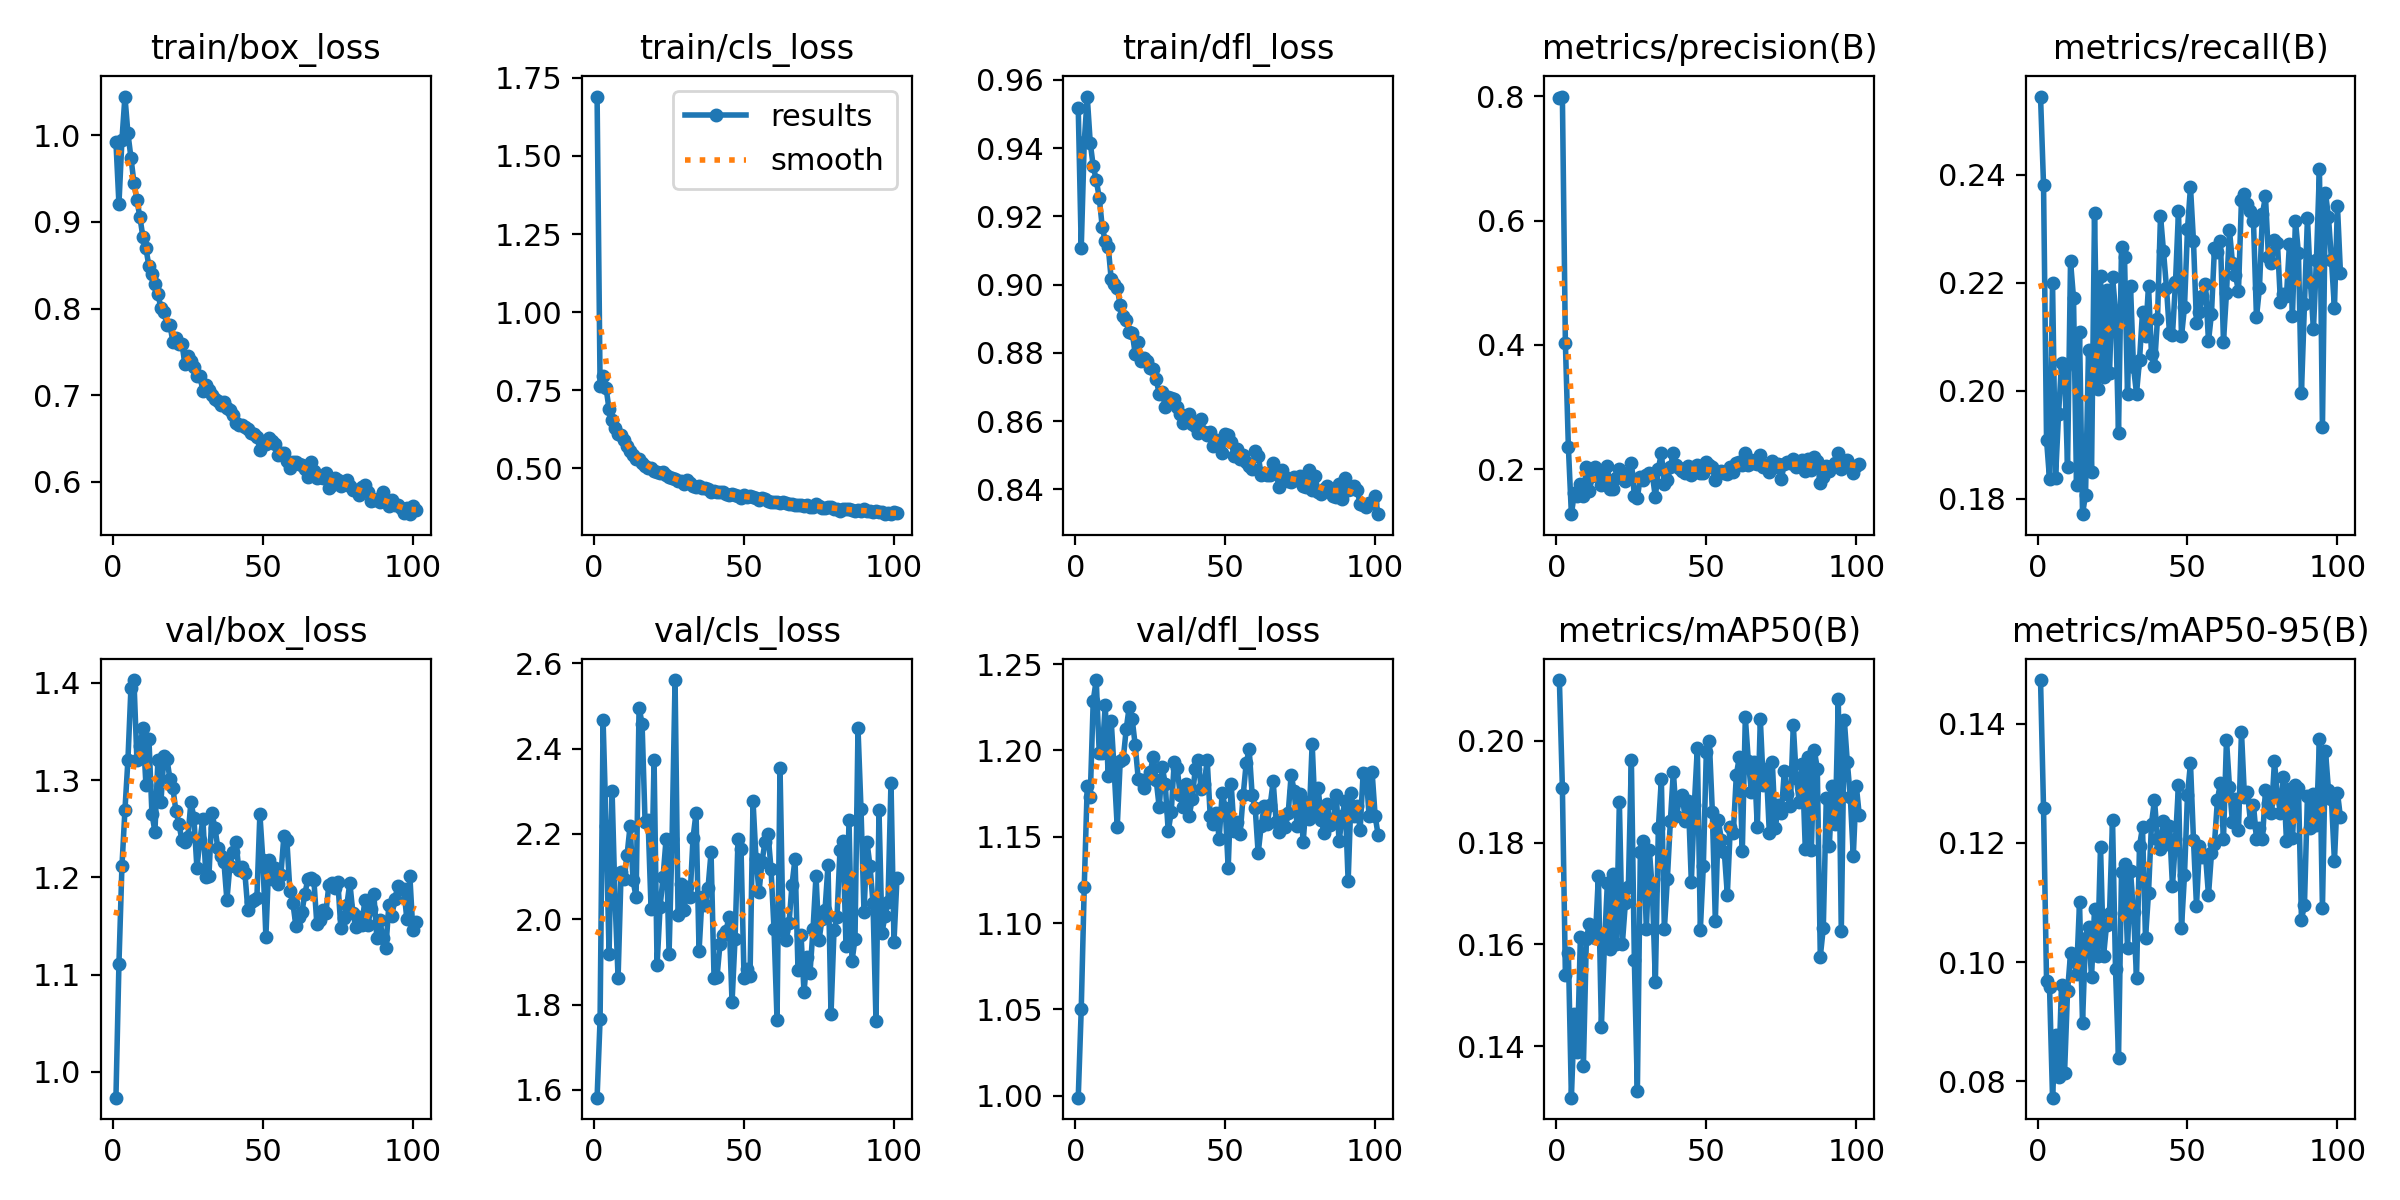

Values plotted in this chart, from the file beside it:
epoch, time, train/box_loss, train/cls_loss, train/dfl_loss, metrics/precision(B), metrics/recall(B), metrics/mAP50(B), metrics/mAP50-95(B), val/box_loss, val/cls_loss, val/dfl_loss, lr/pg0, lr/pg1, lr/pg2
1, 61.5, 0.9924, 1.69, 0.9519, 0.7976, 0.2545, 0.2119, 0.1473, 0.9735, 1.582, 0.9989, 0.003306, 0.003306, 0.003306
2, 115.9, 0.9207, 0.7643, 0.9107, 0.7997, 0.2381, 0.1907, 0.1258, 1.111, 1.766, 1.05, 0.006633, 0.006633, 0.006633
3, 169.7, 0.9947, 0.7964, 0.9417, 0.4024, 0.191, 0.154, 0.09687, 1.211, 2.466, 1.121, 0.009953, 0.009953, 0.009953
4, 228, 1.045, 0.7567, 0.9551, 0.2356, 0.1836, 0.1583, 0.09581, 1.269, 2.219, 1.179, 0.00997, 0.00997, 0.00997
5, 283.7, 1.002, 0.6878, 0.9416, 0.1277, 0.22, 0.1299, 0.07727, 1.321, 1.918, 1.173, 0.00996, 0.00996, 0.00996
6, 332, 0.9744, 0.6551, 0.9347, 0.1618, 0.1839, 0.1462, 0.08771, 1.395, 2.3, 1.229, 0.00995, 0.00995, 0.00995
7, 380.1, 0.9453, 0.6292, 0.9307, 0.1567, 0.1956, 0.1388, 0.0807, 1.403, 2.043, 1.241, 0.009941, 0.009941, 0.009941
8, 430.5, 0.9251, 0.6105, 0.9255, 0.1767, 0.2051, 0.1614, 0.09622, 1.32, 1.863, 1.199, 0.009931, 0.009931, 0.009931
9, 482.1, 0.9054, 0.6047, 0.9169, 0.157, 0.2044, 0.136, 0.08136, 1.335, 2.11, 1.199, 0.009921, 0.009921, 0.009921
10, 530.8, 0.8825, 0.5886, 0.9127, 0.2032, 0.1859, 0.161, 0.09508, 1.353, 2.093, 1.226, 0.009911, 0.009911, 0.009911
11, 578.6, 0.8698, 0.5714, 0.9111, 0.1644, 0.224, 0.1639, 0.1014, 1.295, 2.151, 1.185, 0.009901, 0.009901, 0.009901
12, 626.3, 0.8487, 0.5542, 0.9015, 0.1892, 0.2172, 0.1626, 0.1001, 1.343, 2.218, 1.217, 0.009891, 0.009891, 0.009891
13, 675.9, 0.8399, 0.5426, 0.9002, 0.2039, 0.1825, 0.1613, 0.09803, 1.266, 2.092, 1.188, 0.009881, 0.009881, 0.009881
14, 724.1, 0.8284, 0.5306, 0.899, 0.1906, 0.211, 0.1734, 0.11, 1.247, 2.051, 1.156, 0.009871, 0.009871, 0.009871
15, 772.2, 0.8173, 0.5292, 0.8941, 0.1746, 0.1772, 0.1439, 0.08978, 1.321, 2.496, 1.194, 0.009861, 0.009861, 0.009861
16, 823.2, 0.8001, 0.5165, 0.8909, 0.1822, 0.1808, 0.1595, 0.1041, 1.278, 2.458, 1.195, 0.009851, 0.009851, 0.009851
17, 872.9, 0.7966, 0.5075, 0.8898, 0.2046, 0.2076, 0.172, 0.1059, 1.325, 2.228, 1.212, 0.009842, 0.009842, 0.009842
18, 926, 0.7812, 0.5013, 0.8863, 0.1675, 0.1849, 0.159, 0.09744, 1.322, 2.233, 1.225, 0.009832, 0.009832, 0.009832
19, 973.4, 0.7814, 0.5014, 0.886, 0.1679, 0.2329, 0.1739, 0.1088, 1.301, 2.024, 1.218, 0.009822, 0.009822, 0.009822
20, 1026, 0.7612, 0.492, 0.8797, 0.1853, 0.2004, 0.16, 0.1011, 1.291, 2.374, 1.203, 0.009812, 0.009812, 0.009812
21, 1074, 0.7655, 0.4891, 0.8831, 0.201, 0.2212, 0.188, 0.1194, 1.268, 1.892, 1.184, 0.009802, 0.009802, 0.009802
22, 1122, 0.7587, 0.4843, 0.8776, 0.1893, 0.2025, 0.1601, 0.101, 1.255, 2.028, 1.183, 0.009792, 0.009792, 0.009792
23, 1170, 0.7595, 0.4881, 0.8786, 0.181, 0.2186, 0.1681, 0.1062, 1.238, 2.099, 1.178, 0.009782, 0.009782, 0.009782
24, 1217, 0.7358, 0.4788, 0.8776, 0.1945, 0.2032, 0.1714, 0.1082, 1.236, 2.188, 1.184, 0.009772, 0.009772, 0.009772
25, 1270, 0.7456, 0.4721, 0.8755, 0.2105, 0.2212, 0.1963, 0.1239, 1.242, 1.919, 1.187, 0.009762, 0.009762, 0.009762
26, 1318, 0.7399, 0.4678, 0.8751, 0.1576, 0.2149, 0.1569, 0.09891, 1.278, 2.189, 1.196, 0.009753, 0.009753, 0.009753
27, 1366, 0.7329, 0.464, 0.8723, 0.1538, 0.1921, 0.1313, 0.08391, 1.261, 2.56, 1.183, 0.009743, 0.009743, 0.009743
28, 1414, 0.7222, 0.4576, 0.8679, 0.1879, 0.2266, 0.1782, 0.1151, 1.21, 2.009, 1.167, 0.009733, 0.009733, 0.009733
29, 1463, 0.7221, 0.4592, 0.8687, 0.1826, 0.2248, 0.1802, 0.1164, 1.238, 2.083, 1.19, 0.009723, 0.009723, 0.009723
30, 1517, 0.7048, 0.4496, 0.8641, 0.1903, 0.1994, 0.163, 0.1023, 1.26, 2.021, 1.181, 0.009713, 0.009713, 0.009713
31, 1564, 0.7123, 0.4624, 0.8672, 0.1943, 0.2194, 0.1785, 0.1152, 1.201, 2.076, 1.153, 0.009703, 0.009703, 0.009703
32, 1613, 0.7061, 0.451, 0.8667, 0.1908, 0.2044, 0.1706, 0.1085, 1.201, 2.052, 1.164, 0.009693, 0.009693, 0.009693
33, 1660, 0.7006, 0.444, 0.8664, 0.1553, 0.1995, 0.1526, 0.09738, 1.266, 2.191, 1.193, 0.009683, 0.009683, 0.009683
34, 1712, 0.6957, 0.4401, 0.8643, 0.201, 0.2057, 0.1829, 0.1195, 1.251, 2.249, 1.19, 0.009673, 0.009673, 0.009673
35, 1759, 0.6937, 0.4425, 0.8622, 0.2255, 0.2146, 0.1924, 0.1226, 1.23, 1.925, 1.174, 0.009663, 0.009663, 0.009663
36, 1807, 0.6884, 0.4362, 0.8595, 0.1765, 0.2102, 0.163, 0.104, 1.222, 2.052, 1.167, 0.009654, 0.009654, 0.009654
37, 1854, 0.6918, 0.437, 0.8616, 0.1827, 0.2195, 0.1728, 0.1116, 1.216, 2.033, 1.181, 0.009644, 0.009644, 0.009644
38, 1902, 0.6853, 0.4334, 0.8621, 0.2032, 0.2067, 0.1842, 0.1232, 1.177, 2.074, 1.162, 0.009634, 0.009634, 0.009634
39, 1953, 0.6826, 0.4246, 0.8591, 0.2269, 0.2046, 0.194, 0.1272, 1.212, 2.156, 1.172, 0.009624, 0.009624, 0.009624
40, 2004, 0.6766, 0.4279, 0.8586, 0.2066, 0.2134, 0.1851, 0.1206, 1.226, 1.862, 1.189, 0.009614, 0.009614, 0.009614
41, 2056, 0.6674, 0.4237, 0.8564, 0.2027, 0.2325, 0.1885, 0.1191, 1.237, 1.866, 1.194, 0.009604, 0.009604, 0.009604
42, 2106, 0.6661, 0.4245, 0.8607, 0.1972, 0.2259, 0.1893, 0.1237, 1.208, 1.943, 1.178, 0.009594, 0.009594, 0.009594
43, 2155, 0.6651, 0.4245, 0.8569, 0.1933, 0.219, 0.1843, 0.1198, 1.211, 1.963, 1.181, 0.009584, 0.009584, 0.009584
44, 2207, 0.6636, 0.4179, 0.8559, 0.2052, 0.2107, 0.1882, 0.1227, 1.204, 1.972, 1.194, 0.009574, 0.009574, 0.009574
45, 2260, 0.6605, 0.4132, 0.8568, 0.191, 0.2104, 0.1722, 0.1128, 1.166, 2.006, 1.162, 0.009564, 0.009564, 0.009564
46, 2311, 0.6559, 0.4164, 0.8527, 0.2031, 0.2201, 0.1874, 0.1206, 1.175, 1.805, 1.158, 0.009555, 0.009555, 0.009555
47, 2363, 0.6553, 0.4127, 0.8544, 0.2066, 0.2334, 0.1986, 0.1298, 1.177, 1.955, 1.164, 0.009545, 0.009545, 0.009545
48, 2415, 0.652, 0.4121, 0.8543, 0.194, 0.2101, 0.1628, 0.1057, 1.179, 2.189, 1.149, 0.009535, 0.009535, 0.009535
49, 2464, 0.6372, 0.4027, 0.8508, 0.1932, 0.2155, 0.1755, 0.1146, 1.265, 2.164, 1.175, 0.009525, 0.009525, 0.009525
50, 2511, 0.6464, 0.4123, 0.8563, 0.2112, 0.23, 0.1979, 0.1281, 1.217, 1.862, 1.167, 0.009515, 0.009515, 0.009515
51, 2559, 0.6435, 0.4064, 0.856, 0.2064, 0.2377, 0.1999, 0.1333, 1.139, 1.883, 1.132, 0.009505, 0.009505, 0.009505
52, 2609, 0.6511, 0.4116, 0.8539, 0.203, 0.2277, 0.1861, 0.1205, 1.218, 1.868, 1.181, 0.009495, 0.009495, 0.009495
53, 2656, 0.6472, 0.4082, 0.8498, 0.1825, 0.2125, 0.1647, 0.1095, 1.199, 2.277, 1.153, 0.009485, 0.009485, 0.009485
54, 2704, 0.6441, 0.4036, 0.8517, 0.1952, 0.2145, 0.1844, 0.1194, 1.21, 2.14, 1.159, 0.009475, 0.009475, 0.009475
55, 2756, 0.6306, 0.3985, 0.849, 0.197, 0.2176, 0.1806, 0.1176, 1.193, 2.064, 1.152, 0.009465, 0.009465, 0.009465
56, 2803, 0.6335, 0.4032, 0.8501, 0.1943, 0.2198, 0.1781, 0.1181, 1.203, 2.135, 1.174, 0.009456, 0.009456, 0.009456
57, 2856, 0.6331, 0.4005, 0.8479, 0.1919, 0.2092, 0.1698, 0.1112, 1.243, 2.181, 1.193, 0.009446, 0.009446, 0.009446
58, 2903, 0.6238, 0.395, 0.8469, 0.2037, 0.2143, 0.1832, 0.1182, 1.238, 2.2, 1.201, 0.009436, 0.009436, 0.009436
59, 2951, 0.616, 0.3911, 0.8461, 0.1963, 0.2265, 0.182, 0.1199, 1.186, 2.118, 1.174, 0.009426, 0.009426, 0.009426
60, 2999, 0.6234, 0.3926, 0.8511, 0.2097, 0.2257, 0.1933, 0.1273, 1.174, 1.976, 1.167, 0.009416, 0.009416, 0.009416
... 41 more rows
